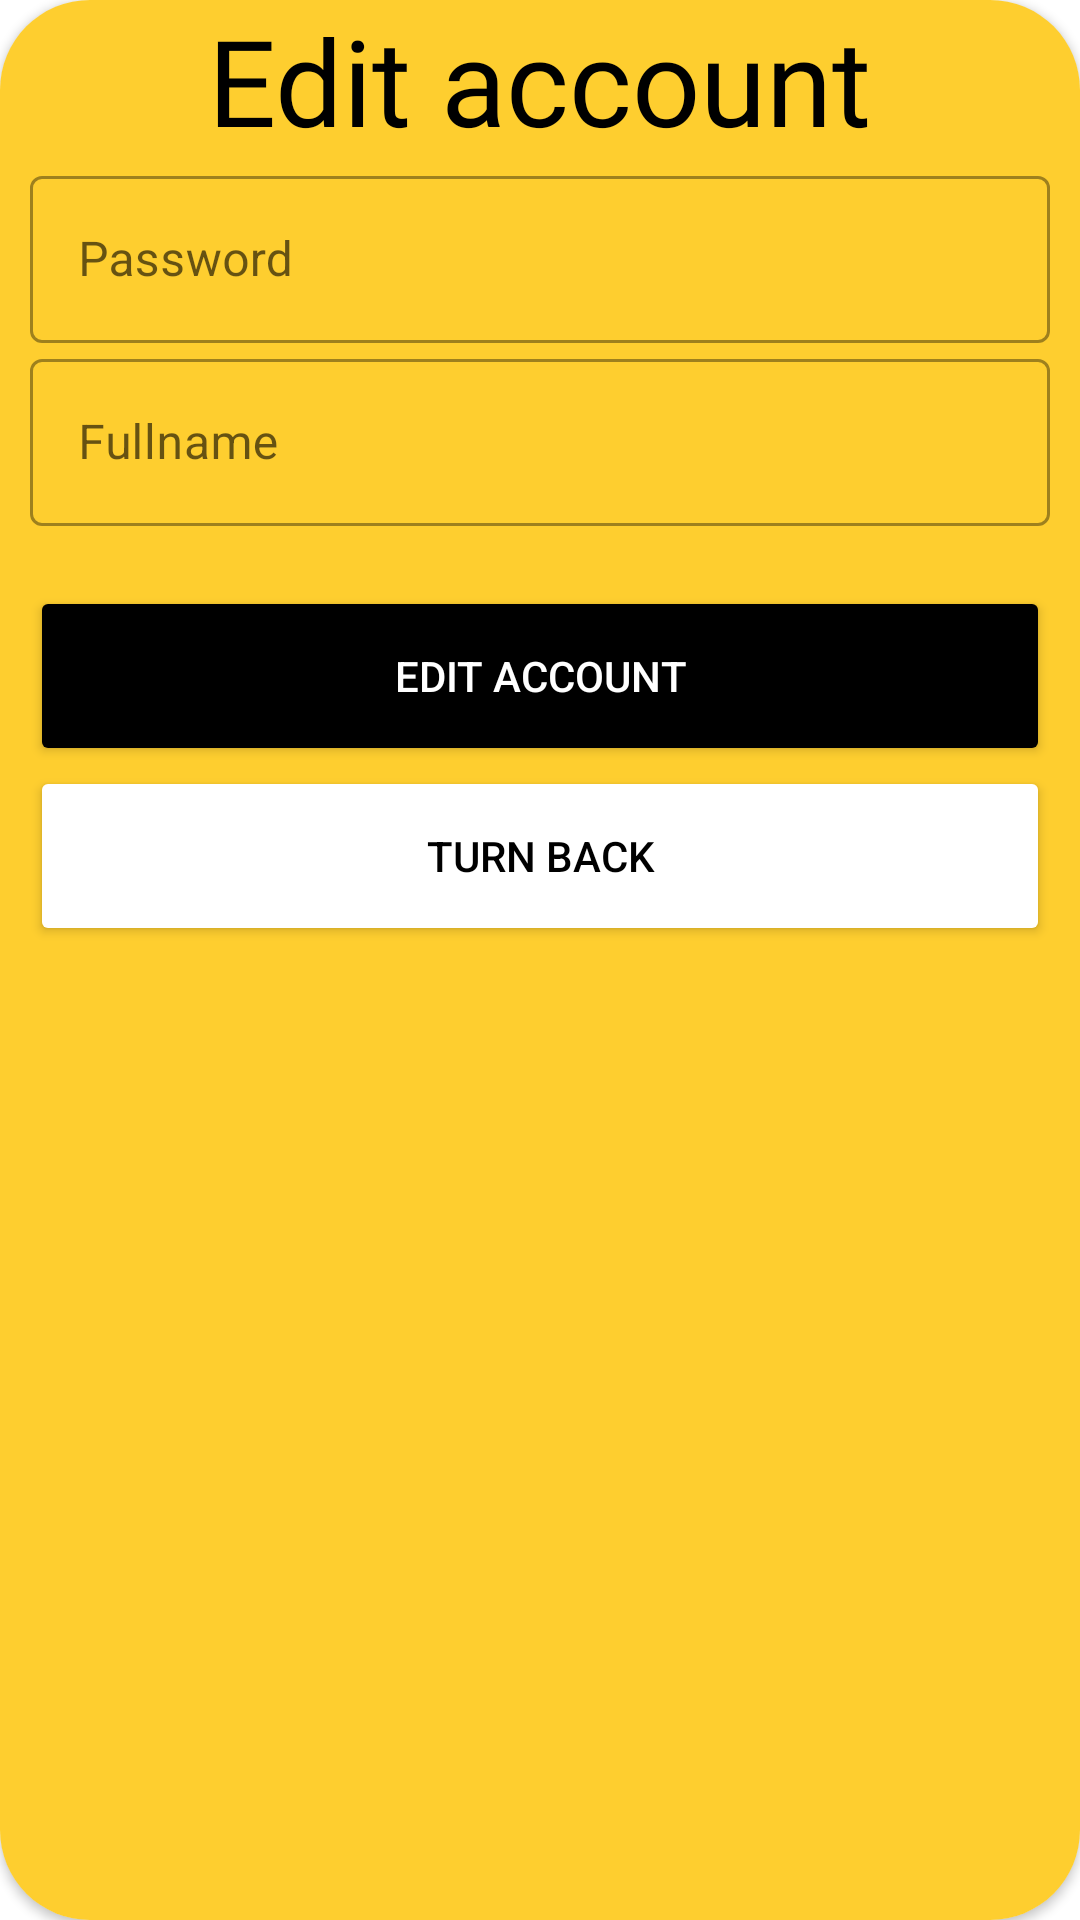

Write the Android layout XML for this screen, with the resource values it uses.
<!-- AndroidManifest.xml: application theme Theme.PetShop -->
<!-- res/layout/dialog_edit_acc.xml -->
<?xml version="1.0" encoding="utf-8"?>
<androidx.cardview.widget.CardView xmlns:android="http://schemas.android.com/apk/res/android"
    xmlns:app="http://schemas.android.com/apk/res-auto"
    android:layout_width="match_parent"
    android:layout_height="wrap_content"
    app:cardCornerRadius="30dp"
    android:background="@color/custom">

    <LinearLayout
        android:layout_width="match_parent"
        android:layout_height="match_parent"
        android:orientation="vertical"
        android:background="@color/custom">

        <TextView
            android:layout_width="wrap_content"
            android:layout_height="wrap_content"
            android:text="Edit account"
            android:layout_gravity="center"
            android:fontFamily="@font/bungee"
            android:textSize="40sp"
            android:textColor="#000" />

        <com.google.android.material.textfield.TextInputLayout
            android:id="@+id/passAcc"
            style="@style/Widget.MaterialComponents.TextInputLayout.OutlinedBox"
            android:layout_width="match_parent"
            android:layout_height="wrap_content"
            android:layout_marginLeft="10dp"
            android:layout_marginRight="10dp"
            android:hint="Password">

            <com.google.android.material.textfield.TextInputEditText
                android:layout_width="match_parent"
                android:layout_height="wrap_content" />

        </com.google.android.material.textfield.TextInputLayout>

        <com.google.android.material.textfield.TextInputLayout
            android:id="@+id/fullnameAcc"
            style="@style/Widget.MaterialComponents.TextInputLayout.OutlinedBox"
            android:layout_width="match_parent"
            android:layout_height="wrap_content"
            android:layout_marginLeft="10dp"
            android:layout_marginRight="10dp"
            android:hint="Fullname">

            <com.google.android.material.textfield.TextInputEditText
                android:layout_width="match_parent"
                android:layout_height="wrap_content" />

        </com.google.android.material.textfield.TextInputLayout>

        <Button
            android:id="@+id/btn_editAcc"
            android:layout_width="match_parent"
            android:layout_height="60dp"
            android:layout_marginTop="20dp"
            android:layout_marginLeft="10dp"
            android:layout_marginRight="10dp"
            app:cornerRadius="32dp"
            android:backgroundTint="@color/black"
            android:text="Edit Account"
            android:textColor="@color/white" />

        <Button
            android:id="@+id/btn_backAcc"
            android:layout_width="match_parent"
            android:layout_height="60dp"
            android:layout_marginBottom="30dp"
            android:layout_marginLeft="10dp"
            android:layout_marginRight="10dp"
            app:cornerRadius="32dp"
            android:backgroundTint="@color/white"
            android:text="Turn Back"
            android:textColor="@color/black" />
    </LinearLayout>
        

</androidx.cardview.widget.CardView>
<!-- resources referenced by this layout -->
<resources>
  <color name="black">#FF000000</color>
  <color name="custom">#FECE2F</color>
  <color name="white">#FFFFFFFF</color>
  <style name="Theme.PetShop" parent="Theme.MaterialComponents.Light.NoActionBar">
          
          <item name="colorPrimary">@color/purple_500</item>
          <item name="colorPrimaryVariant">@color/purple_700</item>
          <item name="colorOnPrimary">@color/white</item>
          
          <item name="colorSecondary">@color/teal_200</item>
          <item name="colorSecondaryVariant">@color/teal_700</item>
          <item name="colorOnSecondary">@color/black</item>
          
          <item name="android:statusBarColor">?attr/colorPrimaryVariant</item>
          
  
          <item name="android:windowContentTransitions">true</item>
      </style>
  <color name="purple_500">#FF6200EE</color>
  <color name="purple_700">#FF3700B3</color>
  <color name="teal_200">#FF03DAC5</color>
  <color name="teal_700">#FF018786</color>
</resources>
